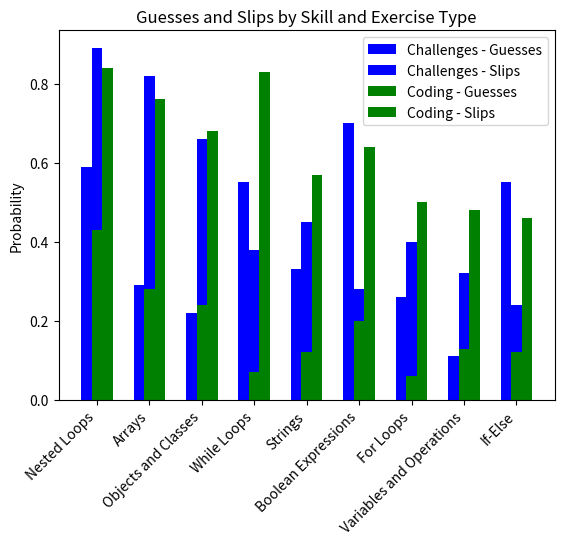

This figure's Python source:
data = {
    "Arrays": {
        "Challenges": {"guesses": 0.29, "slips": 0.82},
        "Coding": {"guesses": 0.28, "slips": 0.76},
    },
    "Boolean Expressions": {
        "Challenges": {"guesses": 0.7, "slips": 0.28},
        "Coding": {"guesses": 0.2, "slips": 0.64},
    },
    "For Loops": {
        "Challenges": {"guesses": 0.26, "slips": 0.4},
        "Coding": {"guesses": 0.06, "slips": 0.5},
    },
    "If-Else": {
        "Challenges": {"guesses": 0.55, "slips": 0.24},
        "Coding": {"guesses": 0.12, "slips": 0.46},
    },
    "Nested Loops": {
        "Challenges": {"guesses": 0.59, "slips": 0.89},
        "Coding": {"guesses": 0.43, "slips": 0.84},
    },
    "Objects and Classes": {
        "Challenges": {"guesses": 0.22, "slips": 0.66},
        "Coding": {"guesses": 0.24, "slips": 0.68},
    },
    "Strings": {
        "Challenges": {"guesses": 0.33, "slips": 0.45},
        "Coding": {"guesses": 0.12, "slips": 0.57},
    },
    "Variables and Operations": {
        "Challenges": {"guesses": 0.11, "slips": 0.32},
        "Coding": {"guesses": 0.13, "slips": 0.48},
    },
    "While Loops": {
        "Challenges": {"guesses": 0.55, "slips": 0.38},
        "Coding": {"guesses": 0.07, "slips": 0.83},
    },
}


import matplotlib.pyplot as plt
import numpy as np

# Calculate the average slip rate for each skill
average_slip_rates = {
    skill: (data[skill]["Challenges"]["slips"] + data[skill]["Coding"]["slips"]) / 2
    for skill in data
}

# Sort skills by average slip rate in descending order
sorted_skills = sorted(
    average_slip_rates.keys(), key=lambda x: average_slip_rates[x], reverse=True
)

exercise_types = ["Challenges", "Coding"]

skills = sorted_skills

# Set up the figure and axes
fig, ax = plt.subplots()

# Define the width of each bar
bar_width = 0.2

# Create an array with the positions of the bars on the x-axis
ind = np.arange(len(skills))

# Plot guesses and slips for each skill and exercise type
for i, exercise_type in enumerate(exercise_types):
    guesses = [data[skill][exercise_type]['guesses'] for skill in skills]
    slips = [data[skill][exercise_type]['slips'] for skill in skills]

    color = 'blue' if exercise_type == 'Challenges' else 'green'
    ax.bar(ind + (i * bar_width), guesses, width=bar_width, color=color, label=f"{exercise_type} - Guesses")
    ax.bar(ind + ((i + 1) * bar_width), slips, width=bar_width, color=color, linestyle=':', label=f"{exercise_type} - Slips")

# Customize the chart
ax.set_title("Guesses and Slips by Skill and Exercise Type")
ax.set_ylabel("Probability")
ax.set_xticks(ind + bar_width)
ax.set_xticklabels(skills, rotation=45, ha='right')
ax.legend()

# Show the chart
plt.show()

